Run: headless pygame with SDL's dummy video driver; simulated clock (each Clock.tick advances the game by its frame time, no real sleeping); random seed 0; keys injected as events and as key.get_pressed() state; mouse plan: one left click at the window centre at the start of phase 2, then a move to the lower-right quarter at the start of phase 3.
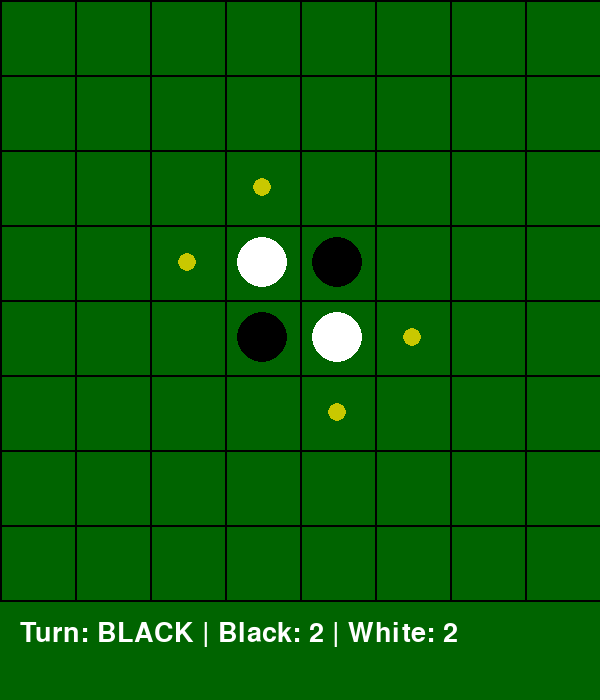
Frame 1 of 4 · flips 1–60 · no input
Frame 2 of 4 · flips 61–180 · clicked the window centre · tapped SPACE, RETURN · held RIGHT (→), D · screen unchanged from frame 1, image omitted
Frame 3 of 4 · flips 181–300 · moved the mouse to the lower-right quarter · held DOWN (↓), S · screen unchanged from frame 2, image omitted
Frame 4 of 4 · flips 301–420 · held LEFT (←), A, UP (↑), W · screen unchanged from frame 3, image omitted

The pygame program that drew these frames:

import pygame

# Ρυθμίσεις παραθύρου
WIDTH, HEIGHT = 600, 700  # Extra χώρο για την εμφάνιση πληροφοριών
GRID_SIZE = WIDTH // 8
BACKGROUND_COLOR = (0, 100, 0)
LINE_COLOR = (0, 0, 0)
WHITE_COLOR = (255, 255, 255)
BLACK_COLOR = (0, 0, 0)
HIGHLIGHT_COLOR = (200, 200, 0)

# Αρχικοποίηση Pygame
pygame.init()
SCREEN = pygame.display.set_mode((WIDTH, HEIGHT))
pygame.display.set_caption("Reversi (Othello)")
FONT = pygame.font.Font(None, 40)

# Αρχικοποίηση bitboards
black_bitboard = 0x0000000810000000  # Κεντρικές θέσεις για μαύρα
white_bitboard = 0x0000001008000000  # Κεντρικές θέσεις για άσπρα
turn = "BLACK"  # Ο πρώτος παίκτης είναι ο μαύρος

# Διευθύνσεις για κινήσεις (οριζόντια, κάθετα, διαγώνια)
DIRECTIONS = [(-1, 0), (1, 0), (0, -1), (0, 1), (-1, -1), (-1, 1), (1, -1), (1, 1)]

# Βοηθητικές συναρτήσεις για bitboards
def set_bit(board, row, col):
    return board | (1 << (row * 8 + col))

def clear_bit(board, row, col):
    return board & ~(1 << (row * 8 + col))

def is_bit_set(board, row, col):
    return board & (1 << (row * 8 + col))

# Έλεγχος έγκυρης κίνησης
def is_valid_move(row, col, current_board, opponent_board):
    if is_bit_set(current_board | opponent_board, row, col):
        return False

    for dr, dc in DIRECTIONS:
        r, c = row + dr, col + dc
        flipped = False
        while 0 <= r < 8 and 0 <= c < 8 and is_bit_set(opponent_board, r, c):
            flipped = True
            r += dr
            c += dc
        if flipped and 0 <= r < 8 and 0 <= c < 8 and is_bit_set(current_board, r, c):
            return True
    return False

# Εύρεση διαθέσιμων κινήσεων
def get_valid_moves(current_board, opponent_board):
    valid_moves = []
    for row in range(8):
        for col in range(8):
            if is_valid_move(row, col, current_board, opponent_board):
                valid_moves.append((row, col))
    return valid_moves

# Ανατροπή πλακιδίων
def flip_pieces(row, col, current_board, opponent_board):
    global black_bitboard, white_bitboard
    for dr, dc in DIRECTIONS:
        r, c = row + dr, col + dc
        path = []
        while 0 <= r < 8 and 0 <= c < 8 and is_bit_set(opponent_board, r, c):
            path.append((r, c))
            r += dr
            c += dc
        if 0 <= r < 8 and 0 <= c < 8 and is_bit_set(current_board, r, c):
            for pr, pc in path:
                current_board = set_bit(current_board, pr, pc)
                opponent_board = clear_bit(opponent_board, pr, pc)
    return current_board, opponent_board

# Τοποθέτηση πλακιδίου
def place_piece(row, col, turn):
    global black_bitboard, white_bitboard
    if turn == "BLACK":
        if not is_valid_move(row, col, black_bitboard, white_bitboard):
            return False
        black_bitboard = set_bit(black_bitboard, row, col)
        black_bitboard, white_bitboard = flip_pieces(row, col, black_bitboard, white_bitboard)
    else:
        if not is_valid_move(row, col, white_bitboard, black_bitboard):
            return False
        white_bitboard = set_bit(white_bitboard, row, col)
        white_bitboard, black_bitboard = flip_pieces(row, col, white_bitboard, black_bitboard)
    return True

# Έλεγχος αν υπάρχουν διαθέσιμες κινήσεις
def has_valid_moves(current_board, opponent_board):
    return len(get_valid_moves(current_board, opponent_board)) > 0

# Υπολογισμός σκορ
def calculate_score(board):
    return bin(board).count("1")

# Σχεδιασμός ταμπλό
def draw_board(valid_moves):
    SCREEN.fill(BACKGROUND_COLOR)

    # Σχεδιασμός γραμμών
    for i in range(9):
        pygame.draw.line(SCREEN, LINE_COLOR, (0, i * GRID_SIZE), (WIDTH, i * GRID_SIZE), 2)
        pygame.draw.line(SCREEN, LINE_COLOR, (i * GRID_SIZE, 0), (i * GRID_SIZE, HEIGHT - 100), 2)

    # Σχεδιασμός πλακιδίων
    for row in range(8):
        for col in range(8):
            if is_bit_set(black_bitboard, row, col):
                pygame.draw.circle(SCREEN, BLACK_COLOR, (col * GRID_SIZE + GRID_SIZE // 2, row * GRID_SIZE + GRID_SIZE // 2), GRID_SIZE // 3)
            elif is_bit_set(white_bitboard, row, col):
                pygame.draw.circle(SCREEN, WHITE_COLOR, (col * GRID_SIZE + GRID_SIZE // 2, row * GRID_SIZE + GRID_SIZE // 2), GRID_SIZE // 3)

    # Σχεδιασμός διαθέσιμων κινήσεων
    for row, col in valid_moves:
        pygame.draw.circle(SCREEN, HIGHLIGHT_COLOR, (col * GRID_SIZE + GRID_SIZE // 2, row * GRID_SIZE + GRID_SIZE // 2), GRID_SIZE // 8)

    # Εμφάνιση πληροφοριών
    black_score = calculate_score(black_bitboard)
    white_score = calculate_score(white_bitboard)
    info_text = f"Turn: {turn} | Black: {black_score} | White: {white_score}"
    text = FONT.render(info_text, True, WHITE_COLOR)
    SCREEN.blit(text, (20, HEIGHT - 80))

# Κύριος βρόχος παιχνιδιού
def main():
    global turn
    clock = pygame.time.Clock()
    running = True

    while running:
        valid_moves = get_valid_moves(black_bitboard, white_bitboard) if turn == "BLACK" else get_valid_moves(white_bitboard, black_bitboard)

        for event in pygame.event.get():
            if event.type == pygame.QUIT:
                running = False

            if event.type == pygame.MOUSEBUTTONDOWN and event.button == 1:
                x, y = event.pos
                if y < HEIGHT - 100:
                    col, row = x // GRID_SIZE, y // GRID_SIZE
                    if place_piece(row, col, turn):
                        turn = "WHITE" if turn == "BLACK" else "BLACK"

        if not has_valid_moves(black_bitboard, white_bitboard) and not has_valid_moves(white_bitboard, black_bitboard):
            black_score = calculate_score(black_bitboard)
            white_score = calculate_score(white_bitboard)
            print(f"Game Over! Black: {black_score}, White: {white_score}")
            running = False

        draw_board(valid_moves)
        pygame.display.flip()
        clock.tick(30)

    pygame.quit()

if __name__ == "__main__":
    main()
